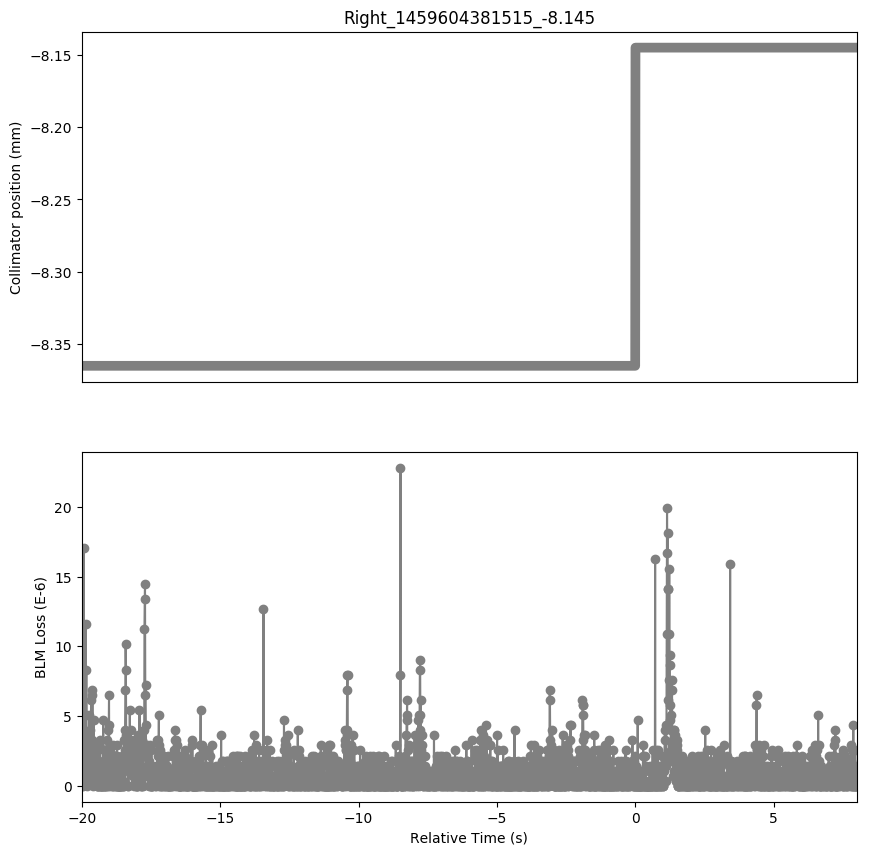

Data behind this chart, as committed beside it:
Timestamp, position, BLMTI.04R7.B2I10_TCSG.B4R7.B2
1459604361520, -8.365, 7.240000000000001e-07
1459604361530, -8.365, 0.0
1459604361540, -8.365, 1.4480000000000002e-06
1459604361550, -8.365, 1.0859999999999999e-06
1459604361560, -8.365, 1.4480000000000002e-06
1459604361570, -8.365, 0.0
1459604361580, -8.365, 3.6200000000000004e-07
1459604361590, -8.365, 1.7014e-05
1459604361600, -8.365, 2.5340000000000002e-06
1459604361610, -8.365, 3.6200000000000004e-07
1459604361620, -8.365, 3.6200000000000004e-07
1459604361630, -8.365, 1.81e-06
1459604361640, -8.365, 1.81e-06
1459604361650, -8.365, 3.62e-06
1459604361660, -8.365, 1.1584000000000001e-05
1459604361670, -8.365, 5.0680000000000004e-06
1459604361680, -8.365, 8.326e-06
1459604361690, -8.365, 3.258e-06
1459604361700, -8.365, 2.8960000000000003e-06
1459604361710, -8.365, 2.8960000000000003e-06
1459604361720, -8.365, 0.0
1459604361730, -8.365, 7.240000000000001e-07
1459604361740, -8.365, 3.258e-06
1459604361750, -8.365, 1.0859999999999999e-06
1459604361760, -8.365, 2.8960000000000003e-06
1459604361770, -8.365, 2.1719999999999997e-06
1459604361780, -8.365, 5.0680000000000004e-06
1459604361790, -8.365, 7.240000000000001e-07
1459604361800, -8.365, 2.8960000000000003e-06
1459604361810, -8.365, 3.6200000000000004e-07
1459604361820, -8.365, 3.982e-06
1459604361830, -8.365, 2.8960000000000003e-06
1459604361840, -8.365, 2.1719999999999997e-06
1459604361850, -8.365, 1.81e-06
1459604361860, -8.365, 6.154e-06
1459604361870, -8.365, 3.258e-06
1459604361880, -8.365, 6.516e-06
1459604361890, -8.365, 2.5340000000000002e-06
1459604361900, -8.365, 6.877999999999999e-06
1459604361910, -8.365, 0.0
1459604361920, -8.365, 2.8960000000000003e-06
1459604361930, -8.365, 7.240000000000001e-07
1459604361940, -8.365, 4.706e-06
1459604361950, -8.365, 1.0859999999999999e-06
1459604361960, -8.365, 2.5340000000000002e-06
1459604361970, -8.365, 1.0859999999999999e-06
1459604361980, -8.365, 7.240000000000001e-07
1459604361990, -8.365, 2.1719999999999997e-06
1459604362000, -8.365, 7.240000000000001e-07
1459604362010, -8.365, 1.4480000000000002e-06
1459604362020, -8.365, 7.240000000000001e-07
1459604362030, -8.365, 7.240000000000001e-07
1459604362040, -8.365, 1.81e-06
1459604362050, -8.365, 1.4480000000000002e-06
1459604362060, -8.365, 0.0
1459604362070, -8.365, 0.0
1459604362080, -8.365, 1.0859999999999999e-06
1459604362090, -8.365, 0.0
1459604362100, -8.365, 1.4480000000000002e-06
1459604362110, -8.365, 0.0
... 2,738 more rows
